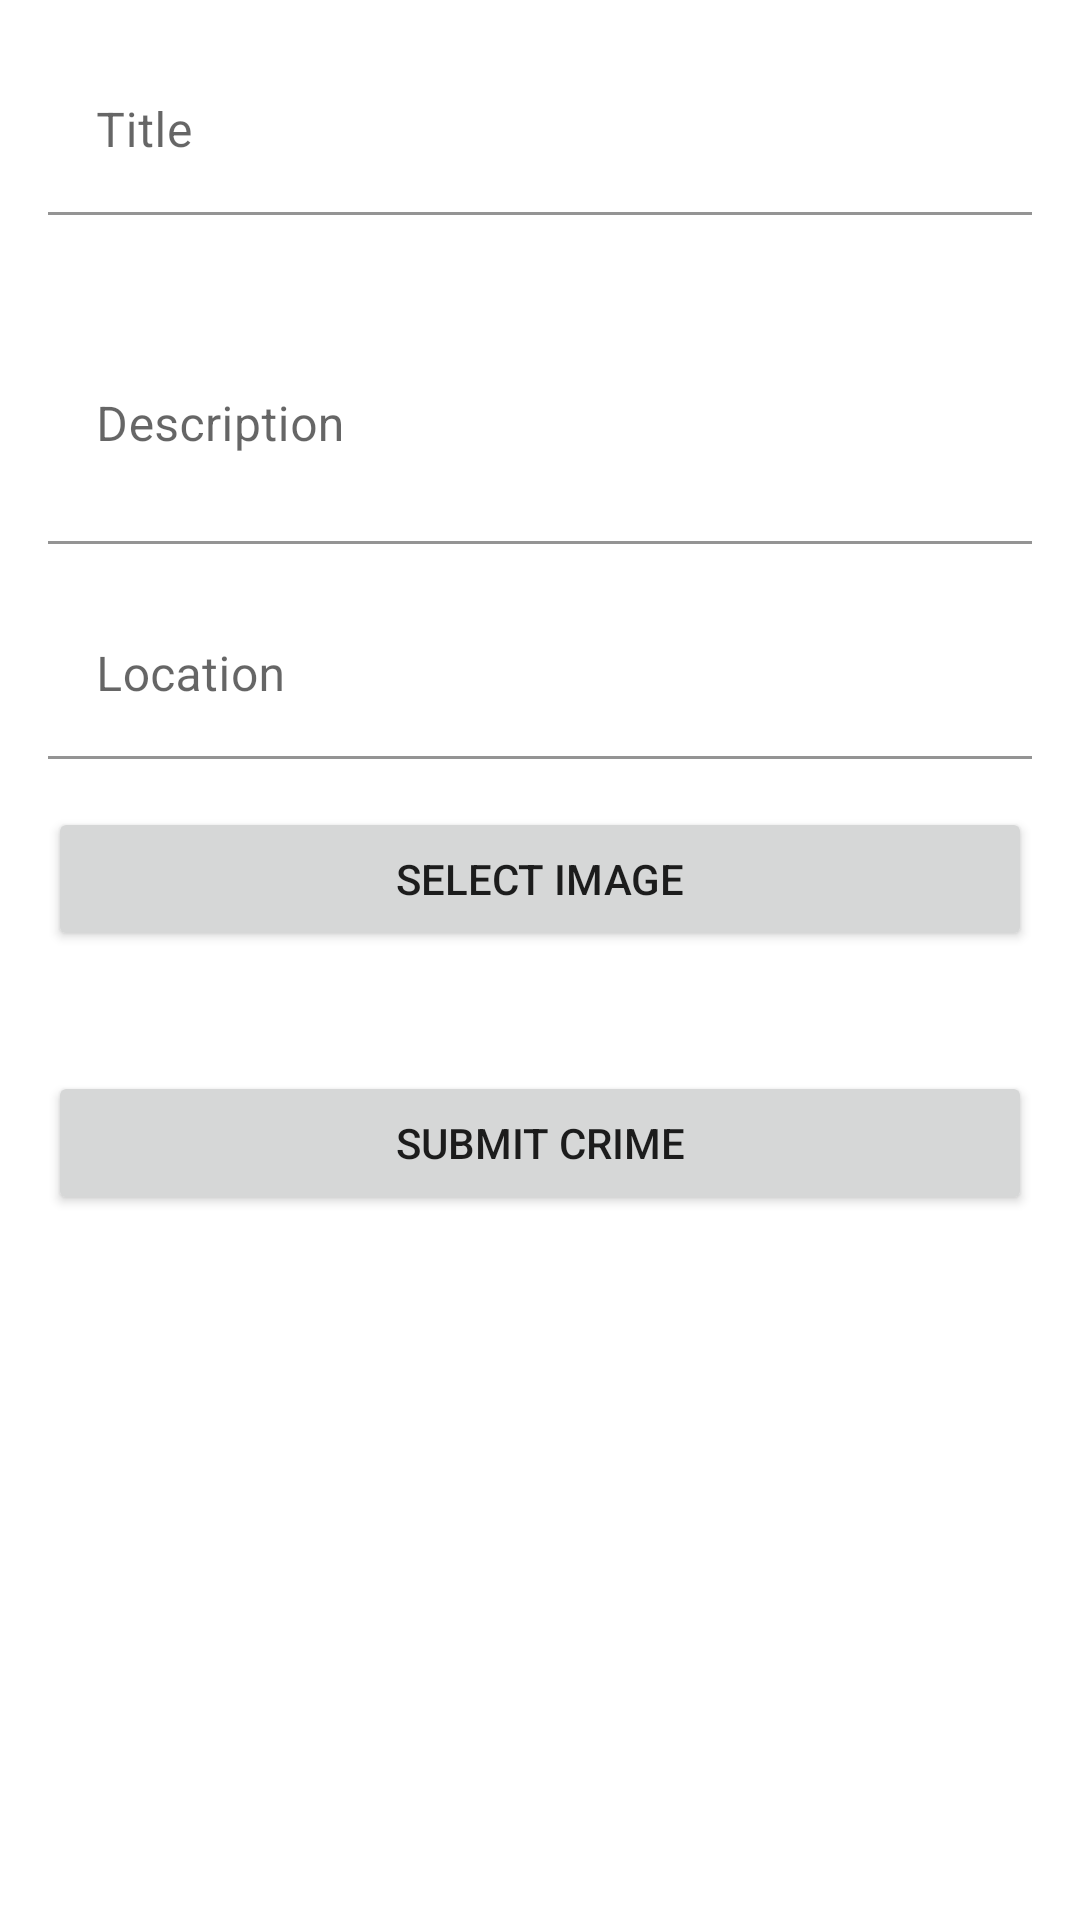

Reconstruct the res/layout file that produces this screen, plus the resources it refers to.
<!-- AndroidManifest.xml: application theme Theme.InstantCrime -->
<!-- res/layout/fragment_add_crime.xml -->
<?xml version="1.0" encoding="utf-8"?>
<ScrollView xmlns:android="http://schemas.android.com/apk/res/android"
    xmlns:app="http://schemas.android.com/apk/res-auto"
    xmlns:tools="http://schemas.android.com/tools"
    android:layout_width="match_parent"
    android:layout_height="match_parent"
    tools:context=".ui.fragments.reports.AddReporFragment">

    <androidx.constraintlayout.widget.ConstraintLayout
        android:layout_width="match_parent"
        android:layout_height="wrap_content"
        android:padding="@dimen/std_screen_padding">

        <com.google.android.material.textfield.TextInputLayout
            android:id="@+id/title_layout"
            android:layout_width="match_parent"
            android:layout_height="wrap_content"
            app:layout_constraintBottom_toTopOf="@+id/description_layout"
            app:layout_constraintEnd_toEndOf="parent"
            app:layout_constraintHorizontal_bias="0.5"
            app:layout_constraintStart_toStartOf="parent"
            app:layout_constraintTop_toTopOf="parent"
            app:layout_constraintVertical_chainStyle="packed">

            <com.google.android.material.textfield.TextInputEditText
                android:id="@+id/title_field"
                android:layout_width="match_parent"
                android:layout_height="wrap_content"
                android:background="@android:color/transparent"
                android:hint="@string/title_text" />
        </com.google.android.material.textfield.TextInputLayout>

        <com.google.android.material.textfield.TextInputLayout
            android:id="@+id/description_layout"
            android:layout_width="match_parent"
            android:layout_height="wrap_content"
            android:layout_marginTop="@dimen/std_screen_padding"
            app:layout_constraintBottom_toTopOf="@+id/location_layout"
            app:layout_constraintEnd_toEndOf="parent"
            app:layout_constraintHorizontal_bias="0.5"
            app:layout_constraintStart_toStartOf="parent"
            app:layout_constraintTop_toBottomOf="@+id/title_layout">

            <com.google.android.material.textfield.TextInputEditText
                android:id="@+id/description_field"
                android:layout_width="match_parent"
                android:layout_height="wrap_content"
                android:background="@android:color/transparent"
                android:hint="@string/description_text"
                android:inputType="textMultiLine"
                android:lines="3" />
        </com.google.android.material.textfield.TextInputLayout>

        <com.google.android.material.textfield.TextInputLayout
            android:id="@+id/location_layout"
            android:layout_width="match_parent"
            android:layout_height="wrap_content"
            android:layout_marginTop="@dimen/std_screen_padding"
            app:layout_constraintBottom_toTopOf="@+id/select_image_button"
            app:layout_constraintEnd_toEndOf="parent"
            app:layout_constraintHorizontal_bias="0.5"
            app:layout_constraintStart_toStartOf="parent"
            app:layout_constraintTop_toBottomOf="@+id/description_layout">

            <com.google.android.material.textfield.TextInputEditText
                android:id="@+id/location_field"
                android:layout_width="match_parent"
                android:layout_height="wrap_content"
                android:background="@android:color/transparent"
                android:hint="@string/location_text" />
        </com.google.android.material.textfield.TextInputLayout>

        <Button
            android:id="@+id/select_image_button"
            android:layout_width="match_parent"
            android:layout_height="wrap_content"
            android:layout_marginTop="@dimen/std_screen_padding"
            android:text="@string/select_image_text"
            app:layout_constraintBottom_toTopOf="@+id/crime_image_container"
            app:layout_constraintEnd_toEndOf="parent"
            app:layout_constraintHorizontal_bias="0.5"
            app:layout_constraintStart_toStartOf="parent"
            app:layout_constraintTop_toBottomOf="@+id/location_layout" />

        <ImageView
            android:id="@+id/crime_image_container"
            android:layout_width="match_parent"
            android:layout_height="wrap_content"
            android:layout_marginTop="@dimen/std_screen_padding"
            android:contentDescription="@string/report_file_text"
            android:scaleType="centerCrop"
            app:layout_constraintBottom_toTopOf="@+id/submit_crime_button"
            app:layout_constraintEnd_toEndOf="parent"
            app:layout_constraintHorizontal_bias="0.5"
            app:layout_constraintStart_toStartOf="parent"
            app:layout_constraintTop_toBottomOf="@+id/select_image_button"
            tools:src="@tools:sample/avatars" />

        <Button
            android:id="@+id/submit_crime_button"
            android:layout_width="match_parent"
            android:layout_height="wrap_content"
            android:layout_marginTop="@dimen/btn_spacing"
            android:text="@string/submit_crime_text"
            app:layout_constraintBottom_toBottomOf="parent"
            app:layout_constraintEnd_toEndOf="parent"
            app:layout_constraintHorizontal_bias="0.5"
            app:layout_constraintStart_toStartOf="parent"
            app:layout_constraintTop_toBottomOf="@+id/crime_image_container" />


    </androidx.constraintlayout.widget.ConstraintLayout>
</ScrollView>
<!-- resources referenced by this layout -->
<resources>
  <dimen name="btn_spacing">24dp</dimen>
  <dimen name="std_screen_padding">16dp</dimen>
  <string name="description_text">Description</string>
  <string name="location_text">Location</string>
  <string name="report_file_text">Report File</string>
  <string name="select_image_text">Select Image</string>
  <string name="submit_crime_text">Submit Crime</string>
  <string name="title_text">Title</string>
  <style name="Theme.InstantCrime" parent="Theme.MaterialComponents.DayNight.DarkActionBar">
          
          <item name="colorPrimary">@color/purple_500</item>
          <item name="colorPrimaryVariant">@color/purple_700</item>
          <item name="colorOnPrimary">@color/white</item>
          
          <item name="colorSecondary">@color/teal_200</item>
          <item name="colorSecondaryVariant">@color/teal_700</item>
          <item name="colorOnSecondary">@color/black</item>
          
          <item name="android:statusBarColor" tools:targetApi="l">?attr/colorPrimaryVariant</item>
          
      </style>
  <!-- not gathered from this repository: default colours our renderer supplied (Android Studio template values) -->
  <color name="purple_500">#FF6200EE</color>
  <color name="purple_700">#FF3700B3</color>
  <color name="teal_200">#FF03DAC5</color>
  <color name="teal_700">#FF018786</color>
  <color name="black">#FF000000</color>
  <color name="white">#FFFFFFFF</color>
</resources>
